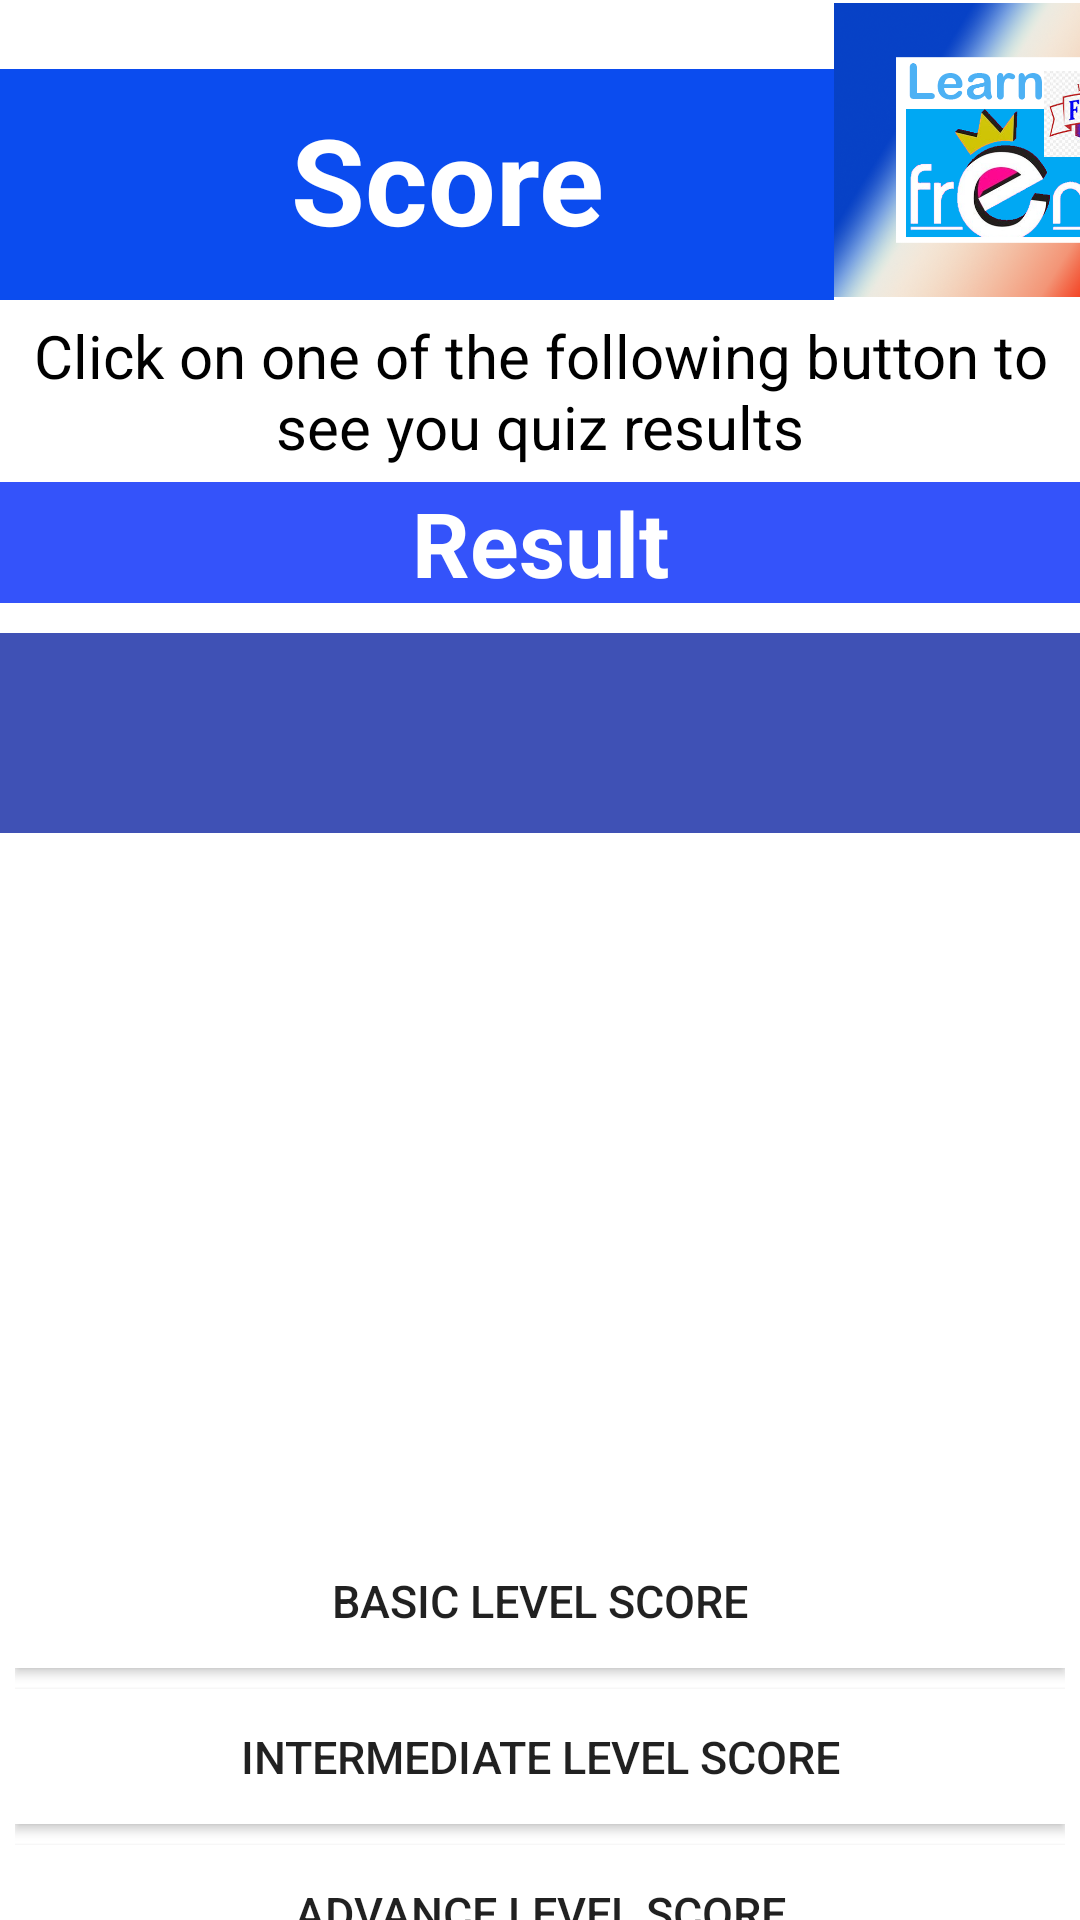

Android layout source for this screen:
<!-- AndroidManifest.xml: application theme Theme.LearnFrench -->
<!-- res/layout/fragment_my_score.xml -->
<?xml version="1.0" encoding="utf-8"?>
<LinearLayout xmlns:android="http://schemas.android.com/apk/res/android"
    xmlns:tools="http://schemas.android.com/tools"
    android:layout_width="match_parent"
    android:layout_height="match_parent"
    xmlns:app="http://schemas.android.com/apk/res-auto"
    android:orientation="vertical"
    tools:context=".MyScore">

    <LinearLayout
        android:layout_width="match_parent"
        android:layout_height="wrap_content"
        android:orientation="horizontal">

        <TextView
            android:layout_width="278dp"
            android:layout_height="77dp"
            android:fontFamily="sans-serif"
            android:layout_marginTop="23dp"
            android:paddingLeft="20dp"
            android:paddingTop="10dp"
            android:paddingBottom="20dp"
            android:text="Score"
            android:textSize="40sp"
            android:textAlignment="center"
            android:background="#0B4CEF"
            android:textColor="@color/white"
            android:textStyle="bold" />

        <ImageView
            android:layout_width="134dp"
            android:layout_height="100dp"
            android:adjustViewBounds="true"
            android:src="@drawable/flogo" />

    </LinearLayout>

    <LinearLayout
        android:layout_width="match_parent"
        android:layout_height="wrap_content"
        android:orientation="vertical">

        <TextView
            android:layout_width="match_parent"
            android:layout_height="wrap_content"
            android:layout_marginTop="5dp"
            android:text="Click on one of the following button to see you quiz results"
            android:fontFamily="sans-serif"
            android:textSize="20sp"
            android:textAlignment="center"
            android:textColor="@color/black"
            />

        <TextView
            android:id="@+id/txt_heading"
            android:layout_width="match_parent"
            android:layout_height="wrap_content"
            android:layout_marginTop="5dp"
            android:text="Result"
            android:fontFamily="sans-serif"
            android:textSize="30sp"
            android:textAlignment="center"
            android:background="#3453fa"
            android:textColor="@color/white"
            android:textStyle="bold"
            />

    </LinearLayout>

    <LinearLayout
        android:layout_width="match_parent"
        android:layout_height="300dp"
        android:layout_marginTop="10dp">

        <androidx.core.widget.NestedScrollView
            android:layout_width="match_parent"
            android:layout_height="300dp">

            <TextView
                android:id="@+id/txt_scoreView"
                android:layout_width="match_parent"
                android:layout_height="wrap_content"
                android:textAlignment="center"
                android:textSize="35dp"
                android:paddingVertical="10dp"
                android:textStyle="bold"
                android:background="#3F51B5"
                android:textColor="@color/white"/>

        </androidx.core.widget.NestedScrollView>

    </LinearLayout>

    <androidx.constraintlayout.widget.ConstraintLayout
        android:layout_width="match_parent"
        android:layout_height="240dp"
        android:layout_marginLeft="5dp"
        android:layout_marginRight="5dp">

        <Button
            android:id="@+id/btn_basicScore"
            android:layout_width="match_parent"
            android:layout_height="45dp"
            android:background="@color/white"
            android:text="Basic Level Score"
            android:textSize="15dp"
            app:layout_constraintStart_toStartOf="parent"
            app:layout_constraintEnd_toEndOf="parent"
            app:layout_constraintTop_toTopOf="parent"
            />


        <Button
            android:id="@+id/btn_intermediateScore"
            android:layout_width="match_parent"
            android:layout_height="45dp"
            android:layout_marginTop="7dp"
            android:background="@color/white"
            android:text="Intermediate Level Score"
            android:textSize="15dp"
            app:layout_constraintStart_toStartOf="parent"
            app:layout_constraintEnd_toEndOf="parent"
            app:layout_constraintTop_toBottomOf="@+id/btn_basicScore"/>

        <Button
            android:id="@+id/btn_advanceScore"
            android:layout_width="match_parent"
            android:layout_height="45dp"
            android:layout_marginTop="7dp"
            android:background="@color/white"
            android:text="Advance Level Score"
            android:textSize="15dp"
            app:layout_constraintStart_toStartOf="parent"
            app:layout_constraintEnd_toEndOf="parent"
            app:layout_constraintTop_toBottomOf="@+id/btn_intermediateScore"/>

        <Button
            android:id="@+id/backButton"
            android:layout_width="136dp"
            android:layout_height="45dp"
            android:layout_marginTop="7dp"
            android:background="@color/white"
            android:text="Back"
            app:layout_constraintStart_toStartOf="parent"
            app:layout_constraintTop_toBottomOf="@+id/btn_advanceScore"
            app:layout_constraintEnd_toStartOf="@+id/homeButton"/>

        <Button
            android:id="@+id/homeButton"
            android:layout_width="136dp"
            android:layout_height="45dp"
            android:layout_marginTop="7dp"
            android:background="@color/white"
            android:text="Home"
            app:layout_constraintEnd_toEndOf="parent"
            app:layout_constraintStart_toEndOf="@+id/backButton"
            app:layout_constraintTop_toBottomOf="@+id/btn_advanceScore"/>
    </androidx.constraintlayout.widget.ConstraintLayout>

</LinearLayout>
<!-- resources referenced by this layout -->
<resources>
  <color name="black">#000</color>
  <color name="white">#FFFFFF</color>
  <!-- drawable flogo: png bitmap (drawable-v24, 347117 bytes) -->
  <style name="Theme.LearnFrench" parent="Theme.MaterialComponents.DayNight.DarkActionBar">
          
          <item name="colorPrimary">@color/mainAppColor</item>
          <item name="colorPrimaryVariant">@color/purple_700</item>
          <item name="colorOnPrimary">@color/white</item>
          
          <item name="colorSecondary">@color/teal_200</item>
          <item name="colorSecondaryVariant">@color/teal_700</item>
          <item name="colorOnSecondary">@color/black</item>
          
          <item name="android:statusBarColor" tools:targetApi="l">?attr/colorPrimaryVariant</item>
          
      </style>
  <color name="mainAppColor">#0050a4</color>
  <color name="purple_700">#FF3700B3</color>
  <color name="teal_200">#FF03DAC5</color>
  <color name="teal_700">#FF018786</color>
</resources>
